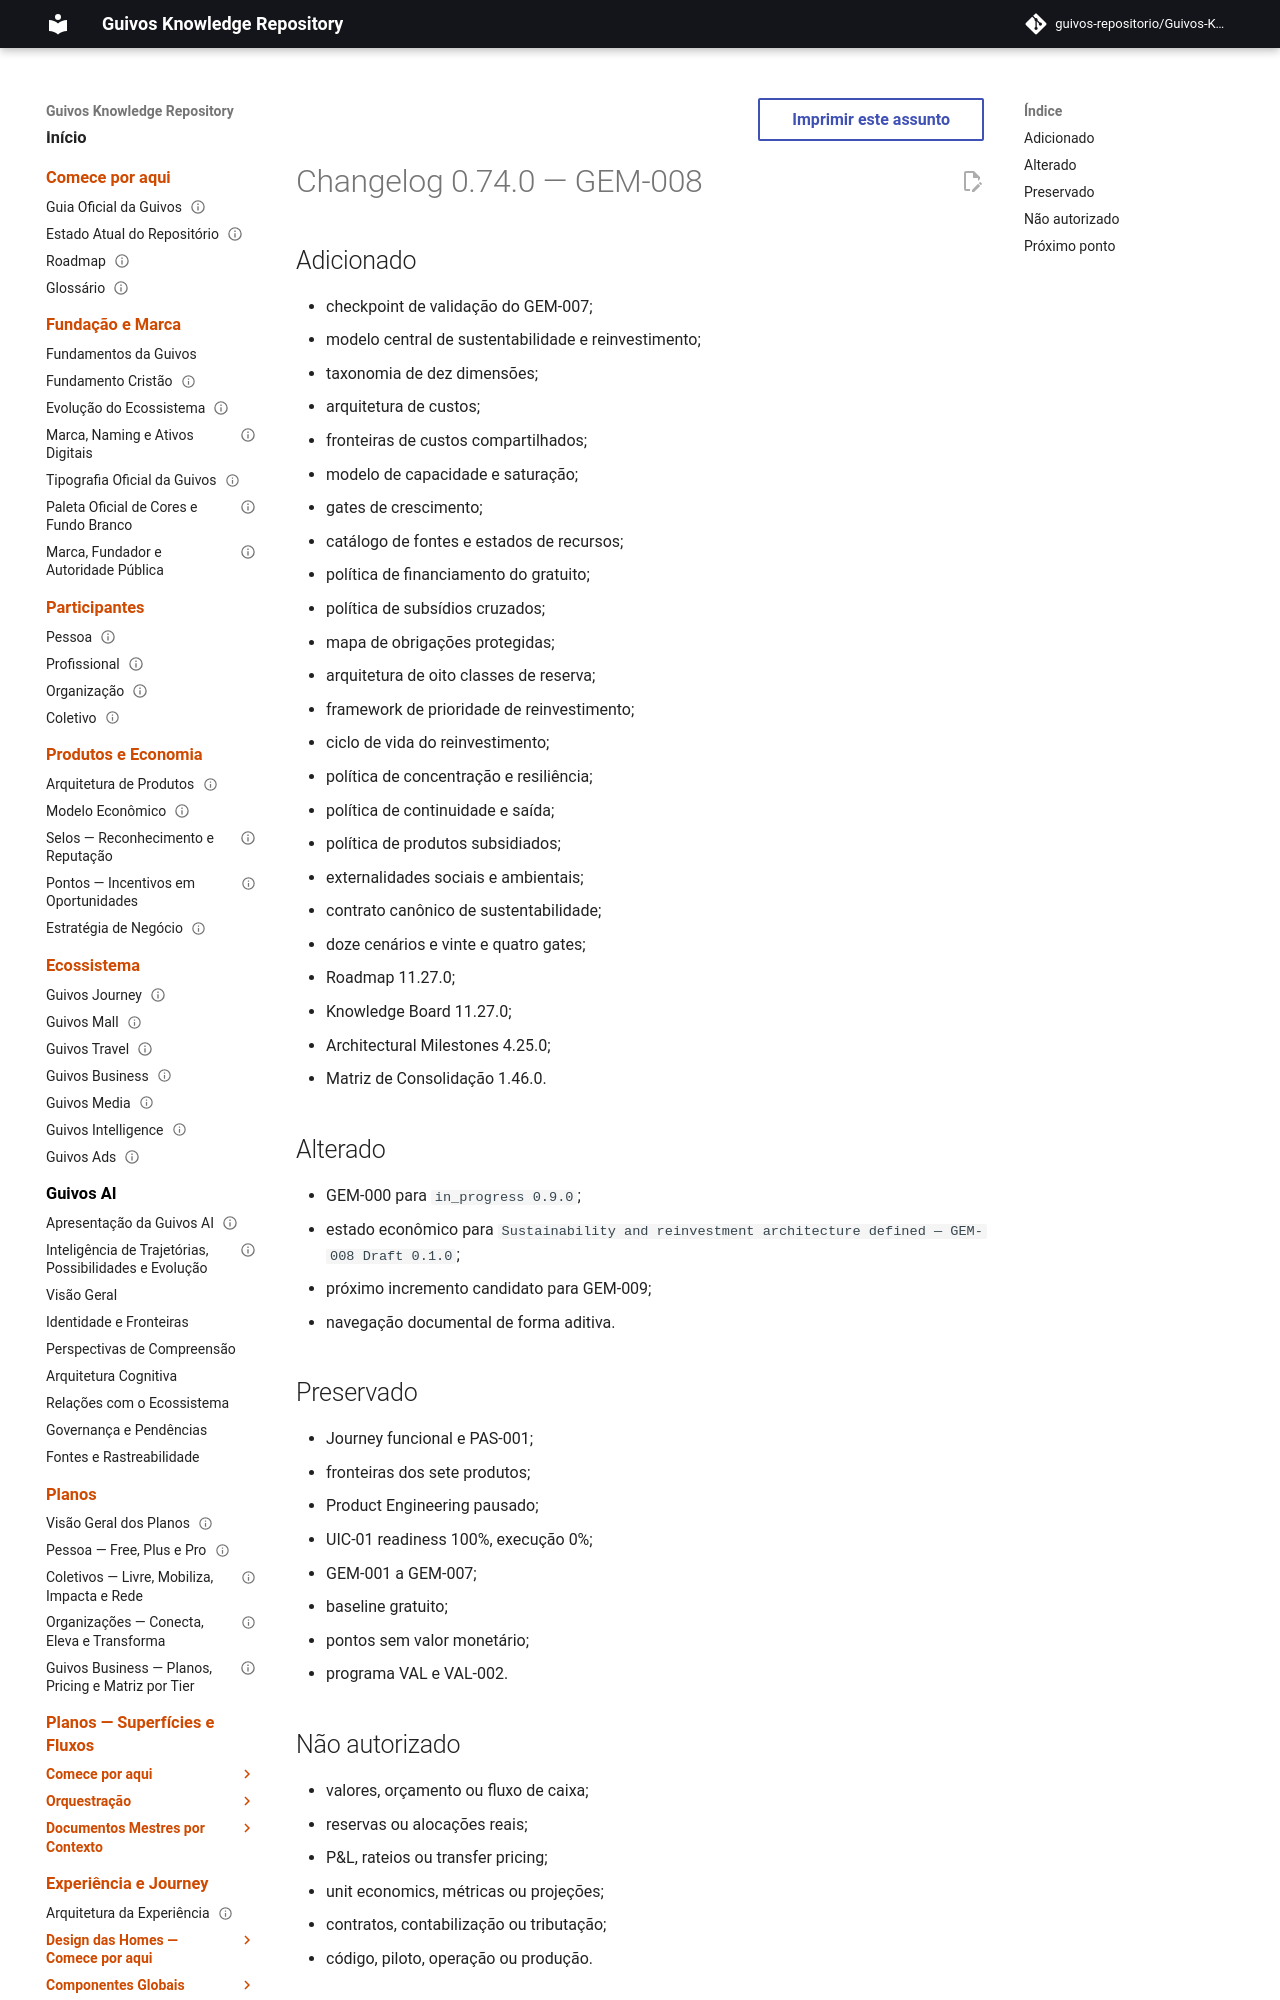

repository: guivos-repositorio/Guivos-Knowledge-Repository · page: project/changelog-0.74.0-gem-008/index.html · generator: mkdocs

---
id: CHANGELOG-0.74.0-GEM-008
title: Changelog 0.74.0 — GEM-008
status: active
version: 0.74.0
owner: Guivos
last_updated: 2026-07-22
related:
  - GEM-008
  - M6.7
---

# Changelog 0.74.0 — GEM-008
